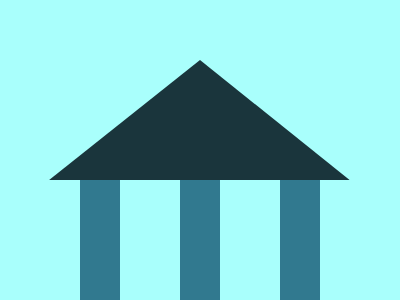

Give the HTML and CSS whose rendering is this image.

<!-- 100% match, 317 characters  -->
<p><p c></p><style>*{margin:0;background:#a9fffc}p{width:240px;height:150px;margin:180px 0 0 80px;background:repeating-linear-gradient(to right,#31798f,#31798f 40px,#a9fffc 40px,#a9fffc 100px)}[c]{width:100%;height:100%;margin:-450px 0;background:#1a353c;clip-path:polygon(50% 60%,370q 100%,52q 100%,50% 60%)}</style>
